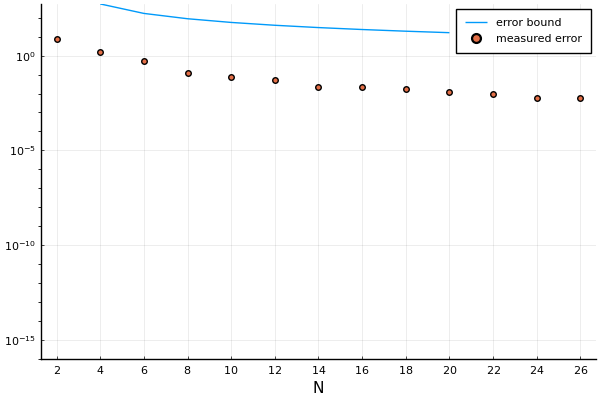

Source data for this figure (header and first rows):
Ns, es, bs
2, 7.99, Inf
4, 1.611, 536.1
6, 0.4959, 169.2
8, 0.1268, 88.66
10, 0.07603, 56.56
12, 0.05133, 40.06
14, 0.02276, 30.28
16, 0.02177, 23.91
18, 0.01807, 19.49
20, 0.01196, 16.28
22, 0.009426, 13.86
24, 0.005698, 11.98
26, 0.005672, 10.48
